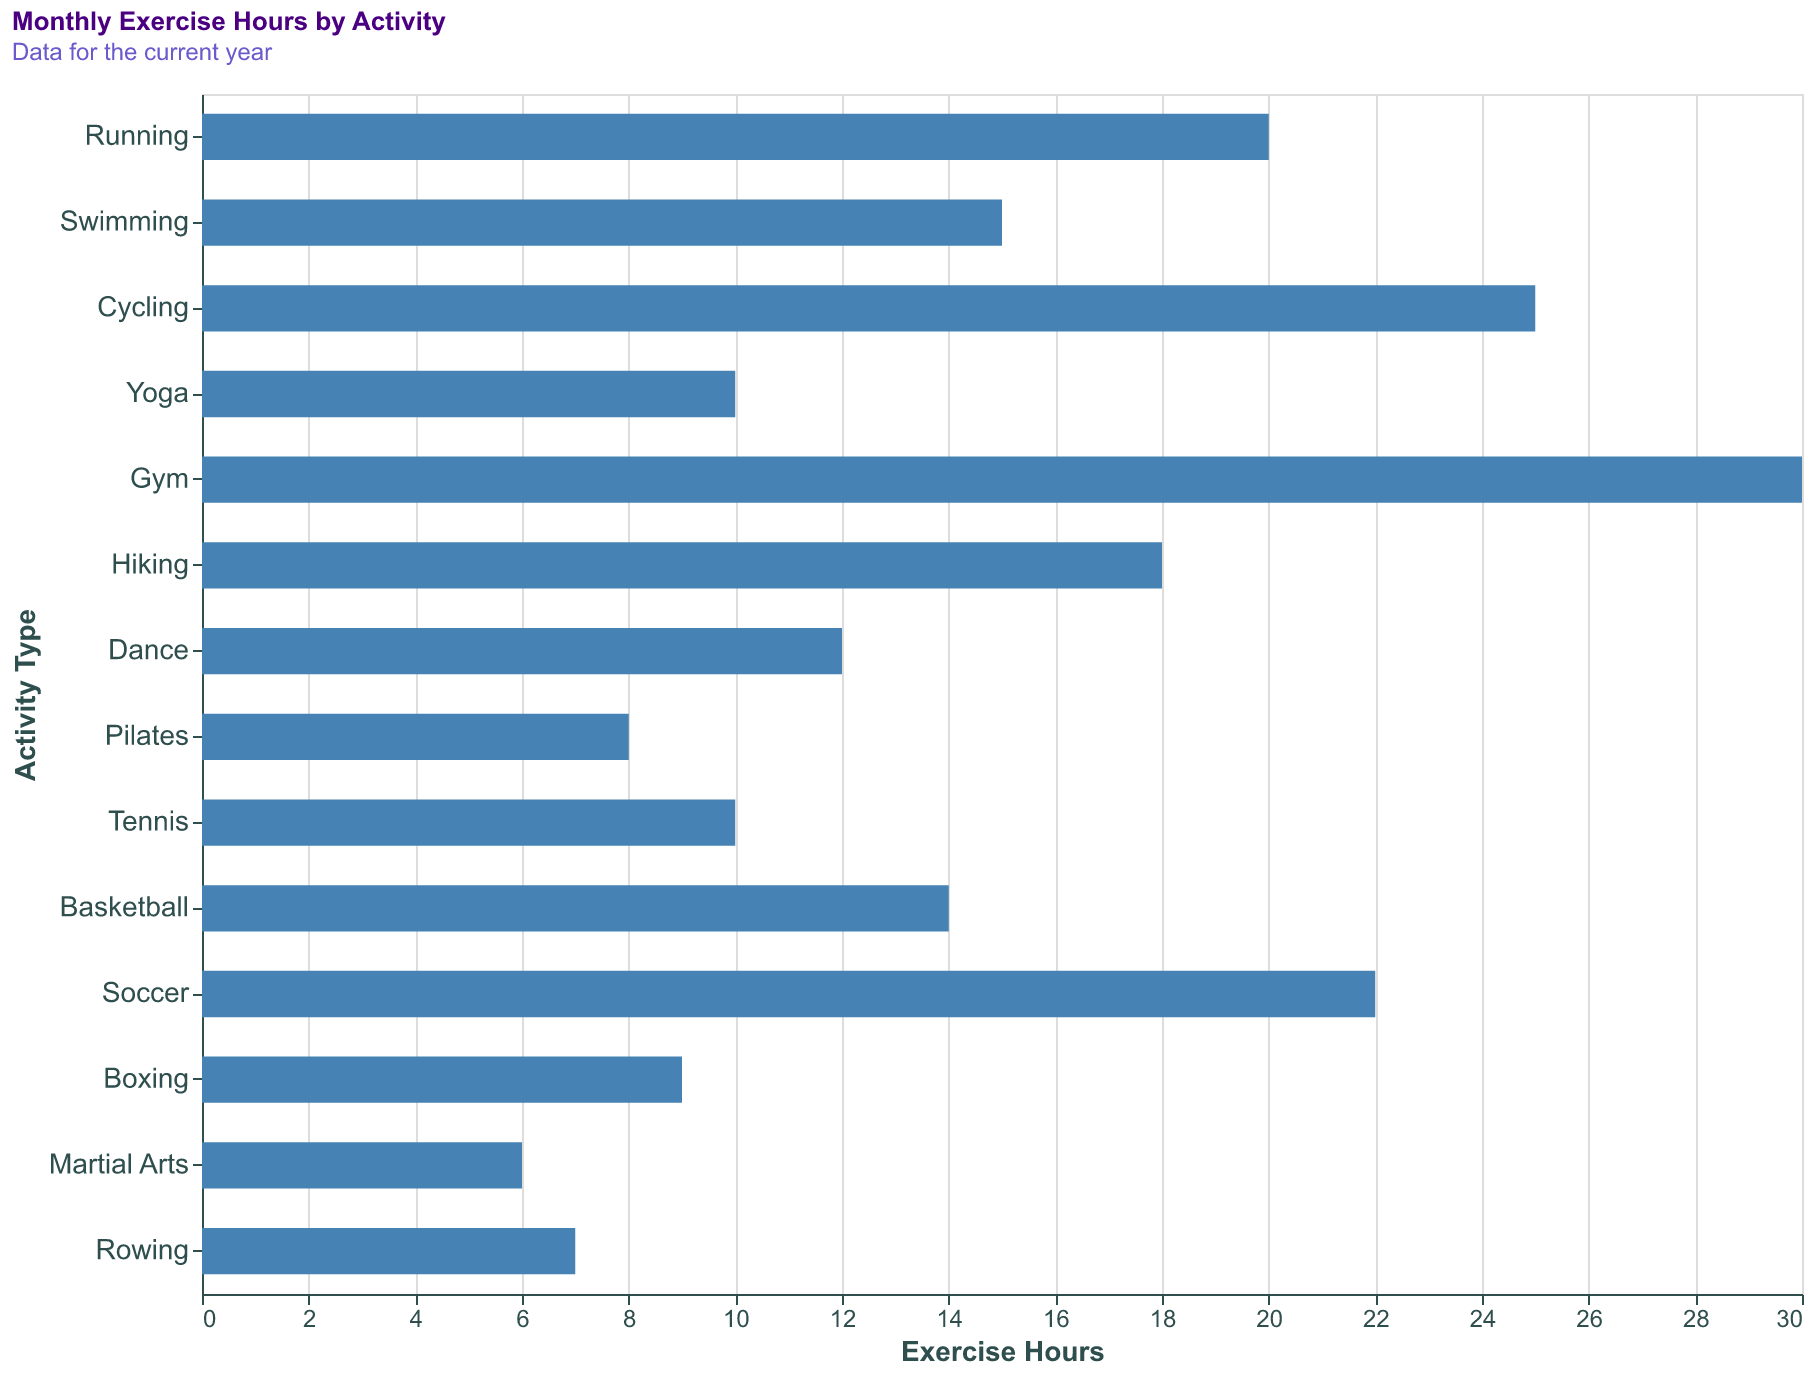

The file beside this chart, header and first rows:
Activity, Hours
Running, 20
Swimming, 15
Cycling, 25
Yoga, 10
Gym, 30
Hiking, 18
Dance, 12
Pilates, 8
Tennis, 10
Basketball, 14
Soccer, 22
Boxing, 9
Martial Arts, 6
Rowing, 7
